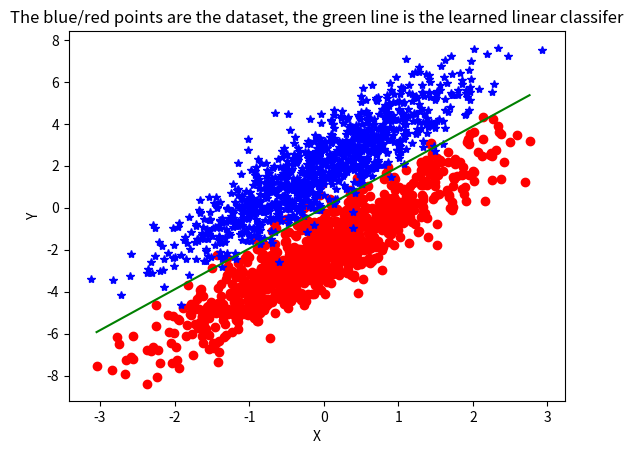

Write the Python code that produced this figure.


import numpy as np
import matplotlib.pyplot as plt
np.random.seed(0)

#############################################################################
# The logistic function
def logistic(x,beta):
    y_pred = np.matmul(x.T,beta)
    logistic_prob = 1/(1 + np.exp(-y_pred))
    return logistic_prob

#############################################################################
# The function to generate the dataset
def generate_dataset(W,b,n):
    #x_batch = np.linspace(0, 2, n)
    x_batch = np.random.randn(n)
    y_batch = W * x_batch + b + np.random.randn(*x_batch.shape)
    #y_batch = W * x_batch + b
    return x_batch, y_batch

#############################################################################
# Preparing the dataset for logistic regression
# The dimension of the dataset
n = 1000
# The weight and the bias of the linear model1 y = Wx + b
Weight1 = 2
bias1 = -2
# The weight and the bias of the linear model2 y = Wx + b
Weight2 = 2
bias2 = 2


# Generating the dataset of two linear models
x_batch1, y_batch1 = generate_dataset(Weight1,bias1, n)
x_batch2, y_batch2 = generate_dataset(Weight2,bias2, n)

data_x = np.concatenate((x_batch1, x_batch2), axis=0)
data_y = np.concatenate((y_batch1, y_batch2), axis=0)

# Generating the training dataset based on the two linear modesl
data = np.append([data_x],[data_y],axis=0)
data = np.append(data,np.ones([1,data.shape[1]]),axis=0)
print('The dimension of dataset is [%d, %d]' %(data.shape[0],data.shape[1]))
# Generating the training labels 
label = np.zeros(data.shape[1])
label[0:x_batch1.shape[0]] = 1
print('The label fo the dataset is ')
print(label)

#############################################################################
# Hyper-parameters
training_epochs = 500
learning_rate = 0.0005            # The optimization initial learning rate

#############################################################################
# Here you create you own LOGISTIC REGRESSION algorith for the logistic regression model
# Hint: please check the slides of the logistic regression 
#############################################################################

def logistic_regression(beta, lr, x_batch, y_batch):

    print("x_batch = ",x_batch.shape)
    print("x_batch[i] = ",x_batch[1].shape)

    print("y_batch = ",y_batch.shape)
    print("y_batch[i] = ",y_batch[0].shape)

    print("beta = ",beta.shape)
    print("beta[i] = ",beta[1].shape)
    
    def sigmoid(z):
        return 1 / (1 + np.exp(-z))

    def liklihood_func(beta,x_batch, y_batch):
        #matrix way
        z = np.dot(beta.T, x_batch)
        cost = - np.dot(y_batch , np.log(sigmoid(z))) + np.dot((1-y_batch) , np.log(1 - sigmoid(z)))
        
        #for loop way
        cost2 = 0
        n = len(x_batch)
        for i in range(n):
            z = np.dot(beta.T, x_batch[:,i])  
            cost2 -= y_batch[i] * np.log(sigmoid(z)) + (1-y_batch[i])*np.log(1-sigmoid(z))

        return cost2

    def grad_likelihood(beta, x_batch, y_batch):
         #matrix way
        z = np.dot(beta.T, x_batch)
        dcost = - np.dot(x_batch ,  (y_batch - sigmoid(z))) 
        
        #for loop way
        dcost2 = 0
        n = len(x_batch)
        for i in range(n):
            z = np.dot(beta.T, x_batch[:,i])  
            dcost2 -= np.dot(x_batch[:,i] , (y_batch[i] - sigmoid(z)) )

        return dcost2
    

    def grad_descent():
        n = len(x_batch)

        #beta 1
        dcost1 = 0
        for i in range(n):
            z = np.dot(beta[0], x_batch[i])  
            dcost1 -= np.dot(x_batch[i] , (y_batch[i] - sigmoid(z)) )

        beta1_next = beta[0] - lr * dcost1

        #beta 2
        dcost2 = 0
        for i in range(n):
            z = np.dot(beta[1], x_batch[i])  
            dcost2 -= np.dot(x_batch[i] , (y_batch[i] - sigmoid(z)) )

        beta2_next = beta[1] - lr * dcost2

        #beta 3
        dcost3 = 0
        for i in range(n):
            z = np.dot(beta[2], x_batch[i])  
            dcost2 -= np.dot(x_batch[i] , (y_batch[i] - sigmoid(z)) )

        beta3_next = beta[2] - lr * dcost3

        return np.array([beta1_next, beta2_next, beta3_next])


    #FINAL ALGORITHM
    z = np.dot(beta.T, x_batch)

    cost = -np.sum(np.dot(y_batch , np.log(sigmoid(z))) + np.dot((1-y_batch) , np.log(1 - sigmoid(z))))    #WORKS
    dcost = -np.dot(x_batch , (y_batch - sigmoid(z)))
    beta_next = beta - lr * dcost
                                                 
    return cost, beta_next

#############################################################################


#############################################################################
#                       Main Function
#############################################################################
beta = np.random.randn(3)
cost = 0

for epoch in range(training_epochs):
    cost, beta_next = logistic_regression(beta,learning_rate,data,label)
    print('Epoch %3d, cost %.3f, the learned weight and bias are (%.3f, %.3f)' % (epoch+1,cost,-beta_next[0]/beta_next[1],-beta_next[2]/beta_next[2]))
    beta = beta_next
    





# Visualizing the dataset and the learned linear model
Data_s = sorted(zip(x_batch1,y_batch1))
X_s, Y_s = zip(*Data_s)
plt.plot(X_s,Y_s,'ro')

Data_s = sorted(zip(x_batch2,y_batch2))
X_s, Y_s = zip(*Data_s)
plt.plot(X_s,Y_s,'b*')

plt.xlabel('X')
plt.ylabel('Y')

max_x = np.max(x_batch1)
min_x = np.min(x_batch1)
xx = np.linspace(min_x, max_x, n)

weight = -beta[0]/beta[1]
bias = -beta[2]/beta[1]

yy = weight * xx + bias
plt.plot(xx,yy,'g')
plt.title('The blue/red points are the dataset, the green line is the learned linear classifer')

plt.show()

